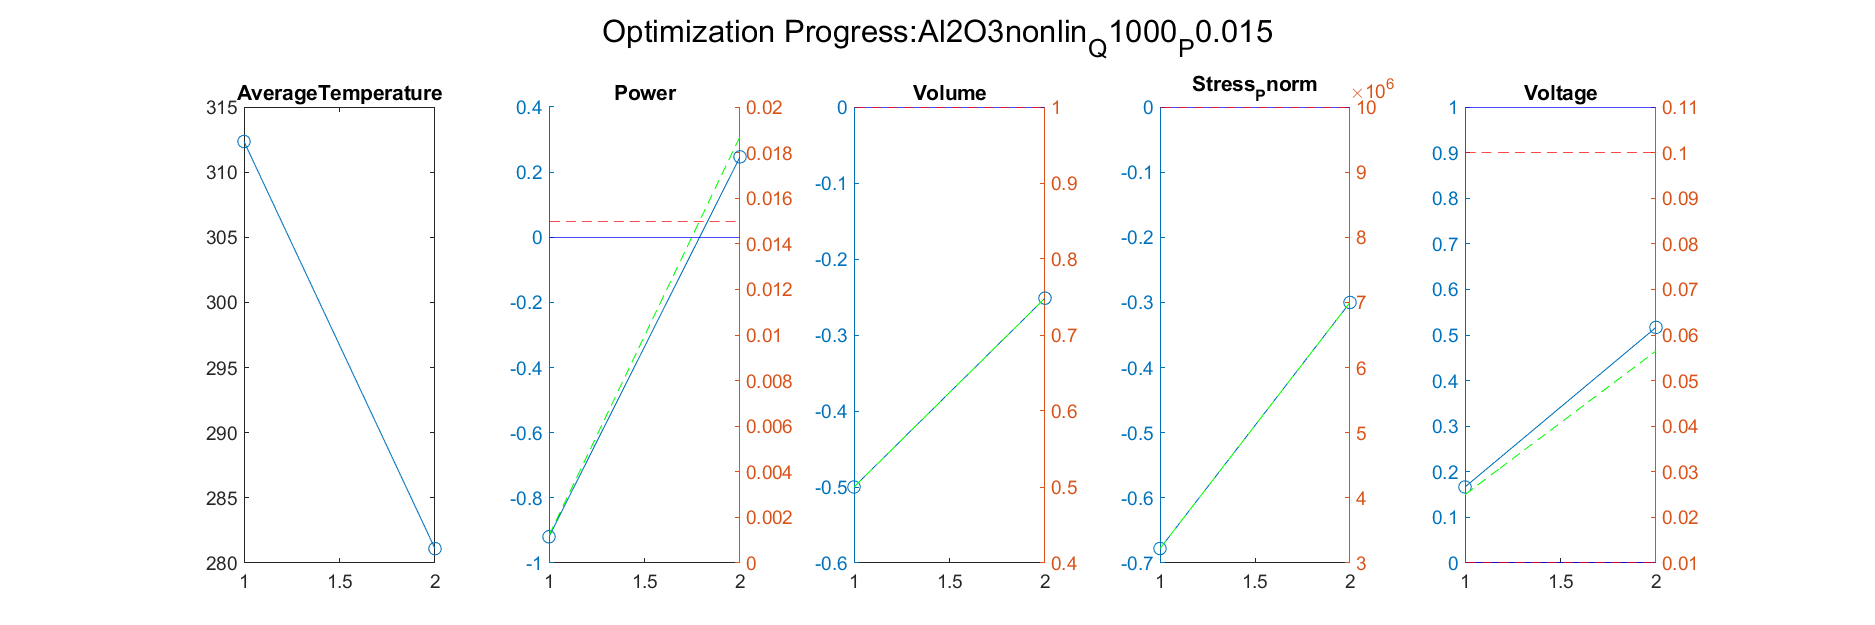

The data file committed next to this chart (first rows):
Iteration, AverageTemperature, Power_value, Power_right_value, Volume_value, Volume_right_value, Stress_Pnorm_value, Stress_Pnorm_right_value, Voltage_value, Voltage_right_value
1, 281.1, 0.247, 0.0187, -0.2515, 0.7485, -0.3001, 6999473, 0.5167, 0.0565
